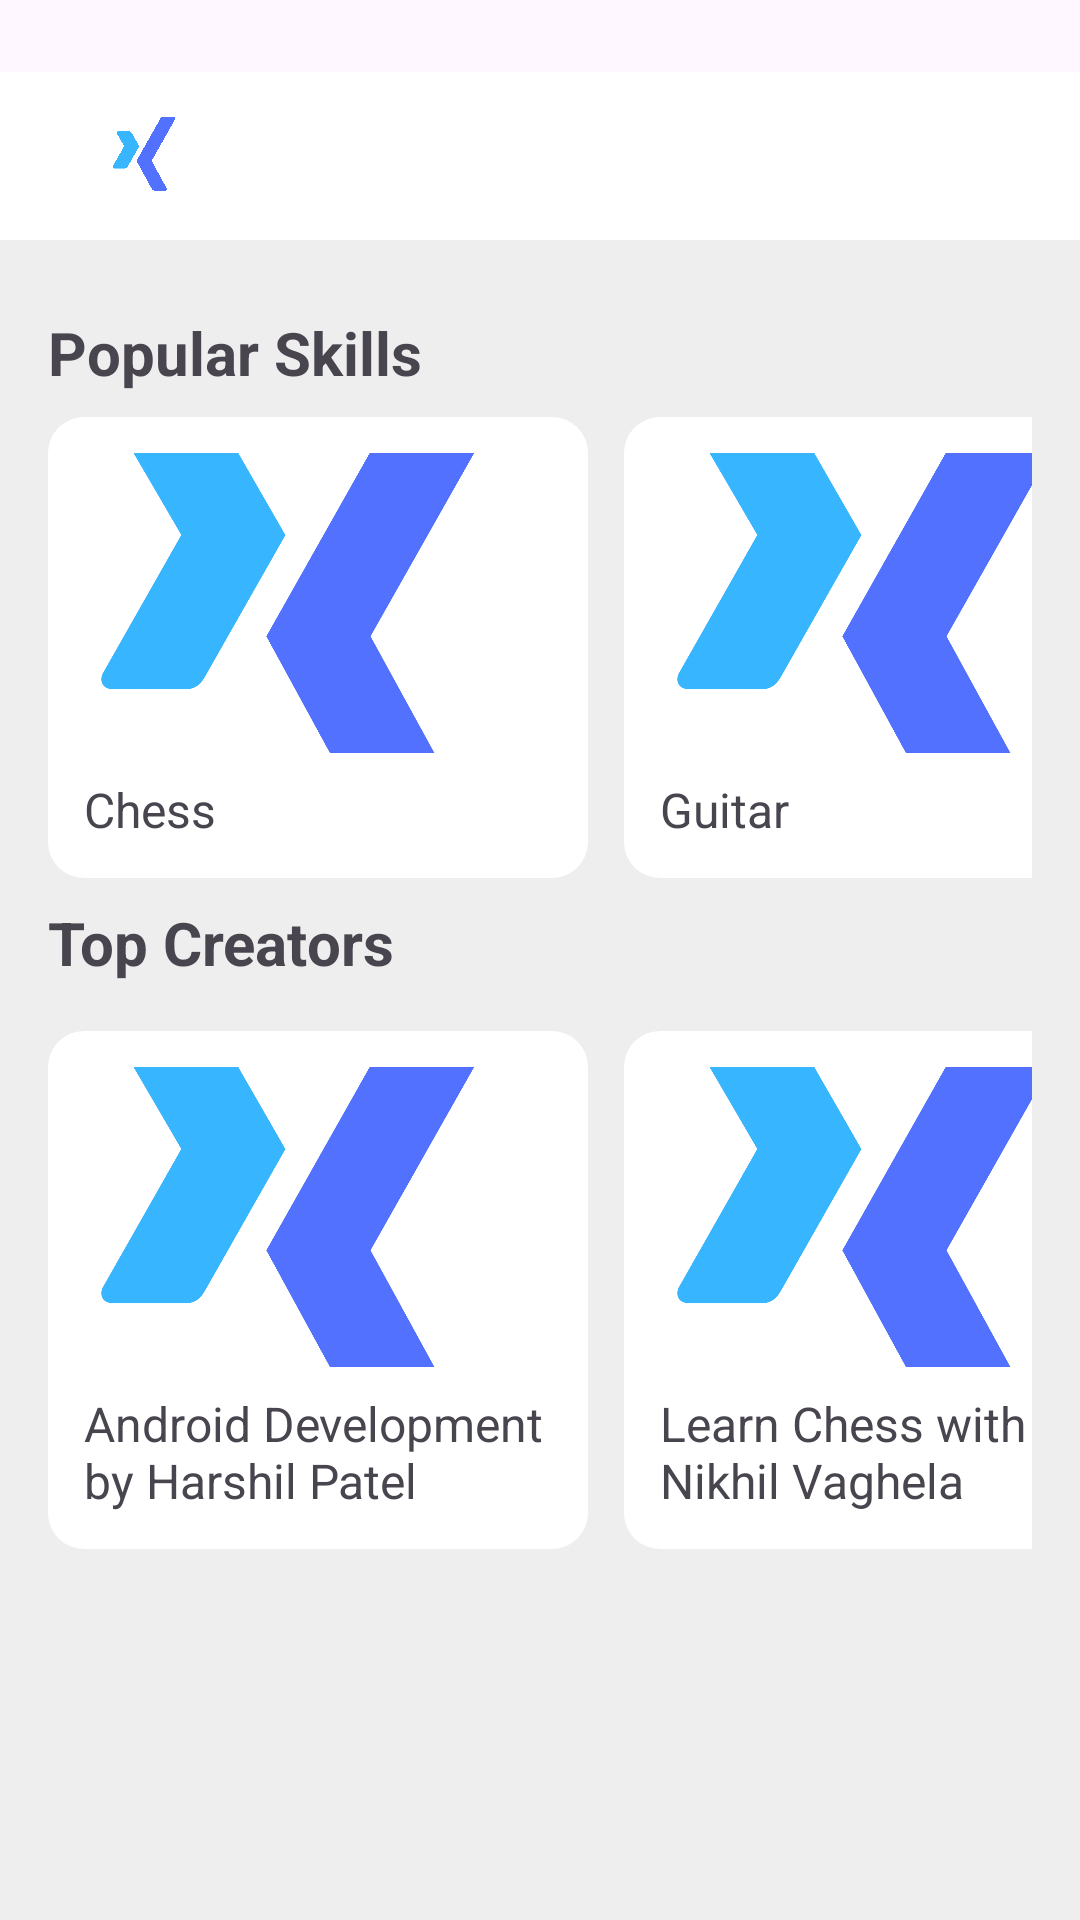

Produce the Android XML layout that renders to this screen, including the resource entries it uses.
<!-- AndroidManifest.xml: application theme Theme.SGPProject3 -->
<!-- res/layout/fragment_home.xml -->
<LinearLayout
    xmlns:android="http://schemas.android.com/apk/res/android"
    android:orientation="vertical"
    android:layout_width="match_parent"
    android:layout_height="match_parent">

    <LinearLayout
        android:layout_width="match_parent"
        android:layout_height="56dp"
        android:orientation="horizontal"
        android:layout_marginTop="24dp"
        android:padding="8dp"
        android:gravity="center_vertical"
        android:background="#FFFFFF">

        <ImageView
            android:id="@+id/logoImage"
            android:layout_width="32dp"
            android:layout_height="32dp"
            android:layout_marginLeft="24dp"
            android:src="@drawable/newlogo1" />

        <View
            android:layout_width="0dp"
            android:layout_height="1dp"
            android:layout_weight="1"/>

        <ImageView
            android:id="@+id/notificationIcon"
            android:layout_width="32dp"
            android:layout_height="32dp"
            android:layout_marginRight="24dp"
            android:src="@drawable/ic_notifications"
            android:contentDescription="Notifications"/>

        <ImageView
            android:id="@+id/profileIcon"
            android:layout_width="32dp"
            android:layout_height="32dp"
            android:layout_marginRight="24dp"
            android:src="@drawable/ic_profile"
            android:contentDescription="Profile"/>
    </LinearLayout>

    <FrameLayout
        android:layout_width="match_parent"
        android:id="@+id/home_inner_fragment_container"
        android:layout_height="0dp"
        android:layout_weight="1"
        android:background="#EEEEEE"
        android:fillViewport="true">

        <LinearLayout
            android:layout_width="match_parent"
            android:layout_height="wrap_content"
            android:orientation="vertical"
            android:padding="16dp"
            android:spacing="16dp">

            <TextView
                android:layout_width="wrap_content"
                android:layout_height="wrap_content"
                android:text="Popular Skills"
                android:textSize="20sp"
                android:textStyle="bold"
                android:layout_marginBottom="8dp"
                android:layout_marginTop="8dp" />

            <HorizontalScrollView
                android:layout_width="match_parent"
                android:layout_height="wrap_content"
                android:scrollbars="none">

                <LinearLayout
                    android:layout_width="wrap_content"
                    android:layout_height="wrap_content"
                    android:orientation="horizontal">

                    <LinearLayout
                        android:layout_width="180dp"
                        android:layout_height="wrap_content"
                        android:orientation="vertical"
                        android:background="@drawable/card_bg"
                        android:layout_marginEnd="12dp"
                        android:padding="12dp">

                        <ImageView
                            android:layout_width="match_parent"
                            android:layout_height="100dp"
                            android:scaleType="centerCrop"
                            android:src="@drawable/newlogo1" />

                        <TextView
                            android:layout_width="wrap_content"
                            android:layout_height="wrap_content"
                            android:text="Chess"
                            android:textSize="16sp"
                            android:paddingTop="8dp" />
                    </LinearLayout>

                    <LinearLayout
                        android:layout_width="180dp"
                        android:layout_height="wrap_content"
                        android:orientation="vertical"
                        android:background="@drawable/card_bg"
                        android:layout_marginEnd="12dp"
                        android:padding="12dp">

                        <ImageView
                            android:layout_width="match_parent"
                            android:layout_height="100dp"
                            android:scaleType="centerCrop"
                            android:src="@drawable/newlogo1" />

                        <TextView
                            android:layout_width="wrap_content"
                            android:layout_height="wrap_content"
                            android:text="Guitar"
                            android:textSize="16sp"
                            android:paddingTop="8dp" />
                    </LinearLayout>

                    <LinearLayout
                        android:layout_width="180dp"
                        android:layout_height="wrap_content"
                        android:orientation="vertical"
                        android:background="@drawable/card_bg"
                        android:layout_marginEnd="12dp"
                        android:padding="12dp">

                        <ImageView
                            android:layout_width="match_parent"
                            android:layout_height="100dp"
                            android:scaleType="centerCrop"
                            android:src="@drawable/newlogo1" />

                        <TextView
                            android:layout_width="wrap_content"
                            android:layout_height="wrap_content"
                            android:text="French"
                            android:textSize="16sp"
                            android:paddingTop="8dp" />
                    </LinearLayout>

                </LinearLayout>
            </HorizontalScrollView>

            <TextView
                android:layout_width="wrap_content"
                android:layout_height="wrap_content"
                android:text="Top Creators"
                android:textSize="20sp"
                android:textStyle="bold"
                android:layout_marginTop="8dp" />

            <HorizontalScrollView
                android:layout_width="match_parent"
                android:layout_height="wrap_content"
                android:layout_marginTop="16dp"
                android:scrollbars="none">

                <LinearLayout
                    android:layout_width="wrap_content"
                    android:layout_height="wrap_content"
                    android:orientation="horizontal">


                    <LinearLayout
                        android:layout_width="180dp"
                        android:layout_height="wrap_content"
                        android:orientation="vertical"
                        android:background="@drawable/card_bg"
                        android:layout_marginEnd="12dp"
                        android:padding="12dp">

                        <ImageView
                            android:layout_width="match_parent"
                            android:layout_height="100dp"
                            android:scaleType="centerCrop"
                            android:src="@drawable/newlogo1" />

                        <TextView
                            android:layout_width="wrap_content"
                            android:layout_height="wrap_content"
                            android:text="Android Development by Harshil Patel"
                            android:textSize="16sp"
                            android:paddingTop="8dp" />
                    </LinearLayout>

                    <LinearLayout
                        android:layout_width="180dp"
                        android:layout_height="wrap_content"
                        android:orientation="vertical"
                        android:background="@drawable/card_bg"
                        android:layout_marginEnd="12dp"
                        android:padding="12dp">

                        <ImageView
                            android:layout_width="match_parent"
                            android:layout_height="100dp"
                            android:scaleType="centerCrop"
                            android:src="@drawable/newlogo1" />

                        <TextView
                            android:layout_width="wrap_content"
                            android:layout_height="wrap_content"
                            android:text="Learn Chess with Nikhil Vaghela"
                            android:textSize="16sp"
                            android:paddingTop="8dp" />
                    </LinearLayout>
                </LinearLayout>
            </HorizontalScrollView>
        </LinearLayout>
    </FrameLayout>
</LinearLayout>
<!-- resources referenced by this layout -->
<resources>
  <!-- drawable card_bg (drawable) -->
  <shape xmlns:android="http://schemas.android.com/apk/res/android">
      <solid android:color="#FFFFFF"/>
      <corners android:radius="12dp"/>
      <elevation android:color="#80000000"/>
  </shape>
  <!-- drawable newlogo1: png bitmap (drawable, 136814 bytes) -->
  <style name="Theme.SGPProject3" parent="Base.Theme.SGPProject3" />
  <style name="Base.Theme.SGPProject3" parent="Theme.Material3.DayNight.NoActionBar">
          
          
      </style>
</resources>
